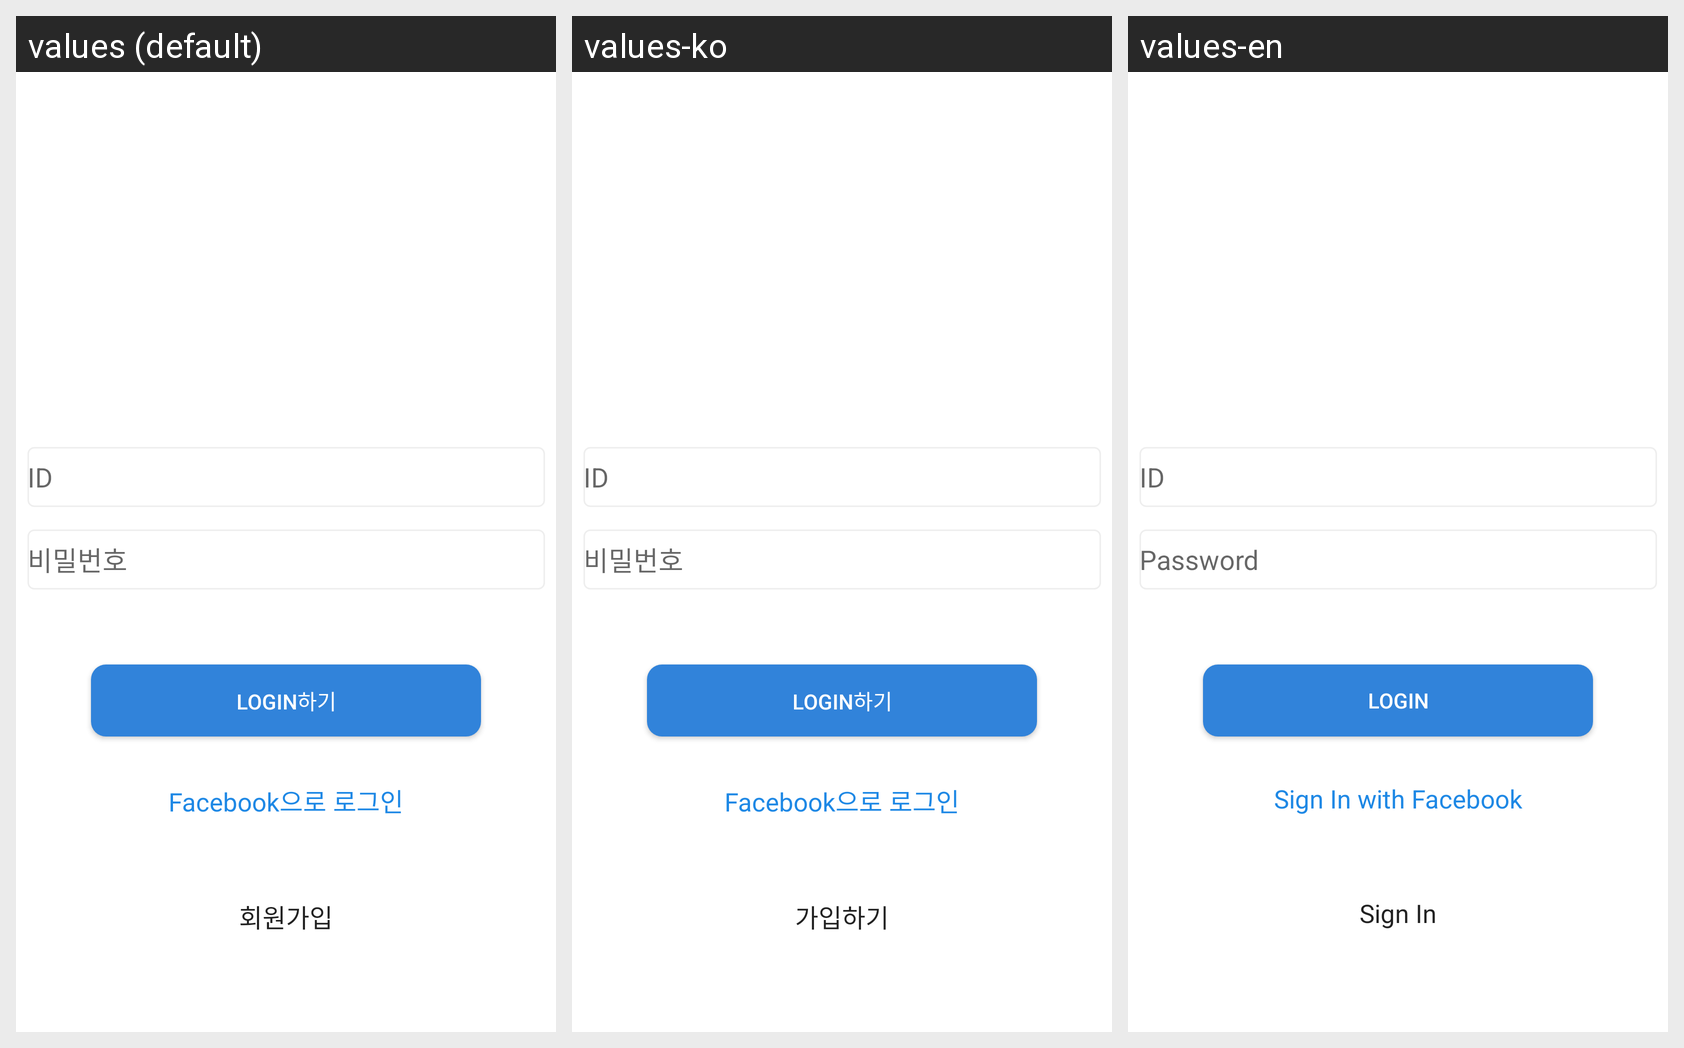

This grid shows one Android layout under several languages. Give, for every string resource on the screen, its name, the default text and each shown locale's text.
Android screen res/layout/activity_sign_in.xml rendered under 3 locales, left to right: values (default), values-ko, values-en. Device: Nexus 5 (rendered at 1080×1920; each locale shown at half size, 540×960, under a caption strip naming it); theme Theme.SNSAppProject.
Strings drawn on this screen, with the default value and each locale's value (text and hints the layout hard-codes appear in the picture but are not listed):

password
  values: 비밀번호
  values-ko: 비밀번호
  values-en: Password

login
  values: Login하기
  values-ko: Login하기
  values-en: Login

facebook
  values: Facebook으로 로그인
  values-ko: Facebook으로 로그인
  values-en: Sign In with Facebook

signUp
  values: 회원가입
  values-ko: 가입하기
  values-en: Sign In
